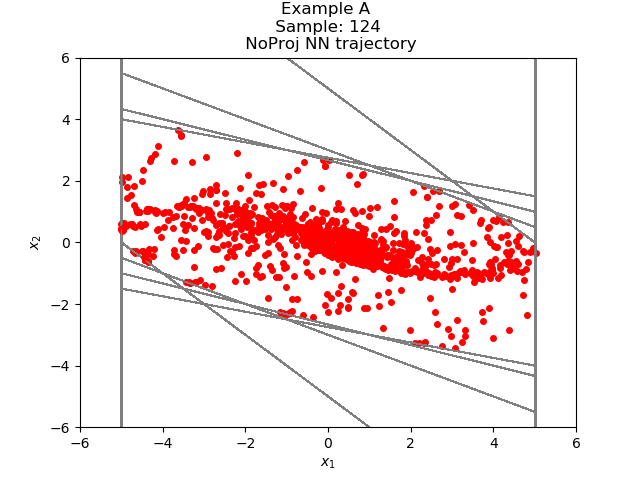

Source data for this figure (header and first rows):
-4.457725264248237451e+00, -4.694883179132028350e-01
-4.927213370800018311e+00, 5.144820809364318848e-01
-4.412731111049652100e+00, 1.020874261856079102e+00
-3.391856908798217773e+00, 1.158716320991516113e+00
-2.233140587806701660e+00, 1.053761661052703857e+00
-1.179378747940063477e+00, 8.216288089752197266e-01
-3.577499389648437500e-01, 5.499153733253479004e-01
1.921654343605041504e-01, 2.983555793762207031e-01
4.905210137367248535e-01, 9.952187538146972656e-02
5.900428891181945801e-01, -3.558203577995300293e-02
